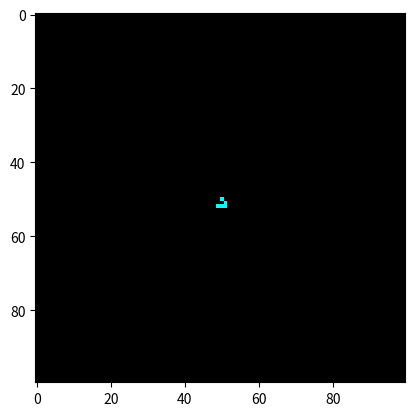

This chart was generated by the following Python code:
import numpy as np
import matplotlib.pyplot as plt 
import matplotlib.animation as animation
from matplotlib import colors

N = 100
alive = 1
dead = 0
life = [alive, dead]
colormap = colors.ListedColormap(["black","cyan"])
chancesOfLife = 0.11
p = [chancesOfLife, 1-chancesOfLife]

grid = np.random.choice(life, N*N, p).reshape(N, N)

for i in range(N):
    for j in range(N):
        grid[i][j] = dead
grid[50][50] = alive
grid[50+1][50+1] = alive
grid[50+2][50] = alive
grid[50+2][50-1] = alive
grid[50+2][50+1] = alive

def gridView(data):
    mat.set_data(grid)
    return [mat]

def update(data):
    global grid 
    newGrid = grid.copy()
    
    for i in range(N):
        for j in range(N):
          lifeVolume = (grid[i, (j-1)%N] + grid[i, (j+1)%N] + 
                   grid[(i-1)%N, j] + grid[(i+1)%N, j] + 
                   grid[(i-1)%N, (j-1)%N] + grid[(i-1)%N, (j+1)%N] + 
                   grid[(i+1)%N, (j-1)%N] + grid[(i+1)%N, (j+1)%N])
          total = lifeVolume/alive
          
          if grid[i, j]  == alive:
              if (total < 2) or (total > 3):
                  newGrid[i, j] = dead
          else:
              if total == 3:
                  newGrid[i, j] = alive
    
    mat.set_data(newGrid)
    grid = newGrid
    print("Simulating Generation ",data)
    return [mat]

fig, ax = plt.subplots()
mat = plt.imshow(grid, cmap=colormap)
ani = animation.FuncAnimation(fig, update, interval=50, save_count=50)
#ani.save('glider.gif', writer='imagemagick', fps=60)
plt.show()
